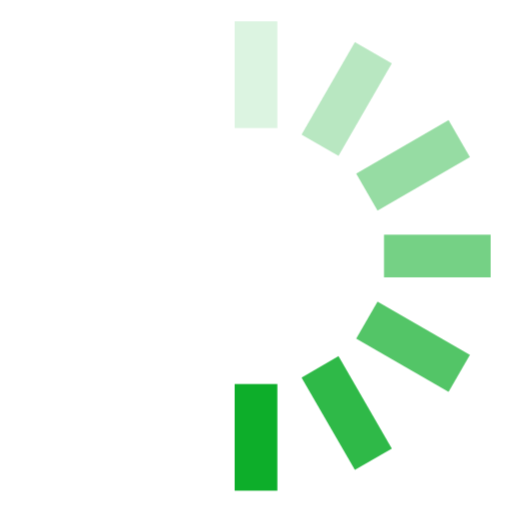
t = 0.00 s
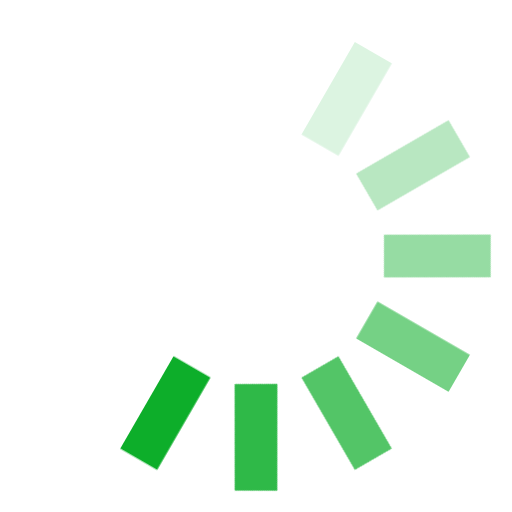
t = 0.12 s
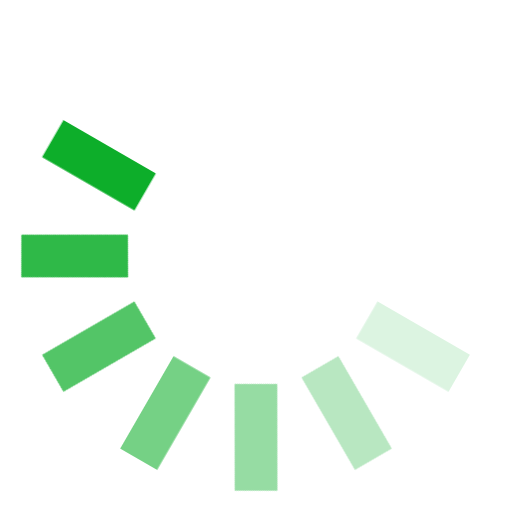
t = 0.25 s
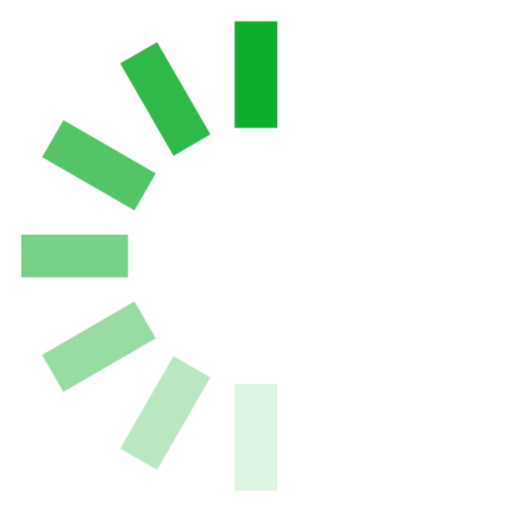
t = 0.38 s
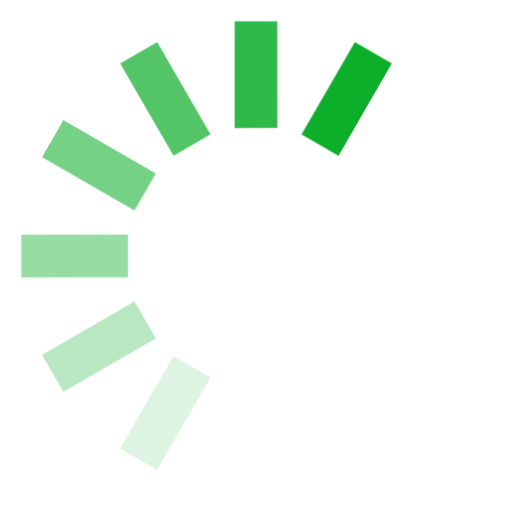
t = 0.50 s
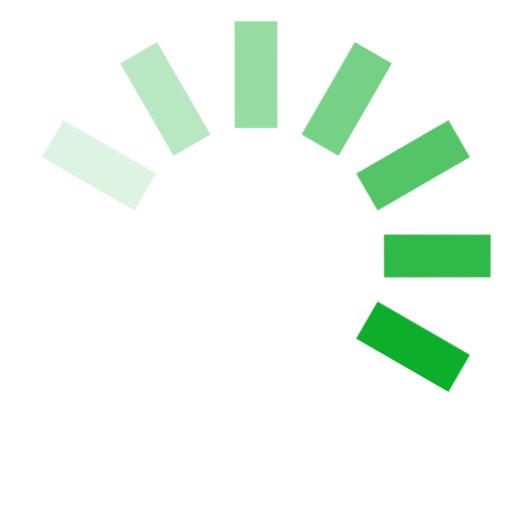
t = 0.63 s

The animated SVG that drew these frames (rendered in a browser with its animation timeline set to each time). Animation: 1 CSS @keyframes rule; one cycle of 0.75 s, repeats indefinitely.

<svg width="24" height="24" viewBox="0 0 24 24" fill="#0dae2a" xmlns="http://www.w3.org/2000/svg"><style>.spinner_OSmW{transform-origin:center;animation:spinner_T6mA .75s step-end infinite}@keyframes spinner_T6mA{8.3%{transform:rotate(30deg)}16.6%{transform:rotate(60deg)}25%{transform:rotate(90deg)}33.3%{transform:rotate(120deg)}41.6%{transform:rotate(150deg)}50%{transform:rotate(180deg)}58.3%{transform:rotate(210deg)}66.6%{transform:rotate(240deg)}75%{transform:rotate(270deg)}83.3%{transform:rotate(300deg)}91.6%{transform:rotate(330deg)}100%{transform:rotate(360deg)}}</style><g class="spinner_OSmW"><rect x="11" y="1" width="2" height="5" opacity=".14"/><rect x="11" y="1" width="2" height="5" transform="rotate(30 12 12)" opacity=".29"/><rect x="11" y="1" width="2" height="5" transform="rotate(60 12 12)" opacity=".43"/><rect x="11" y="1" width="2" height="5" transform="rotate(90 12 12)" opacity=".57"/><rect x="11" y="1" width="2" height="5" transform="rotate(120 12 12)" opacity=".71"/><rect x="11" y="1" width="2" height="5" transform="rotate(150 12 12)" opacity=".86"/><rect x="11" y="1" width="2" height="5" transform="rotate(180 12 12)"/></g></svg>
